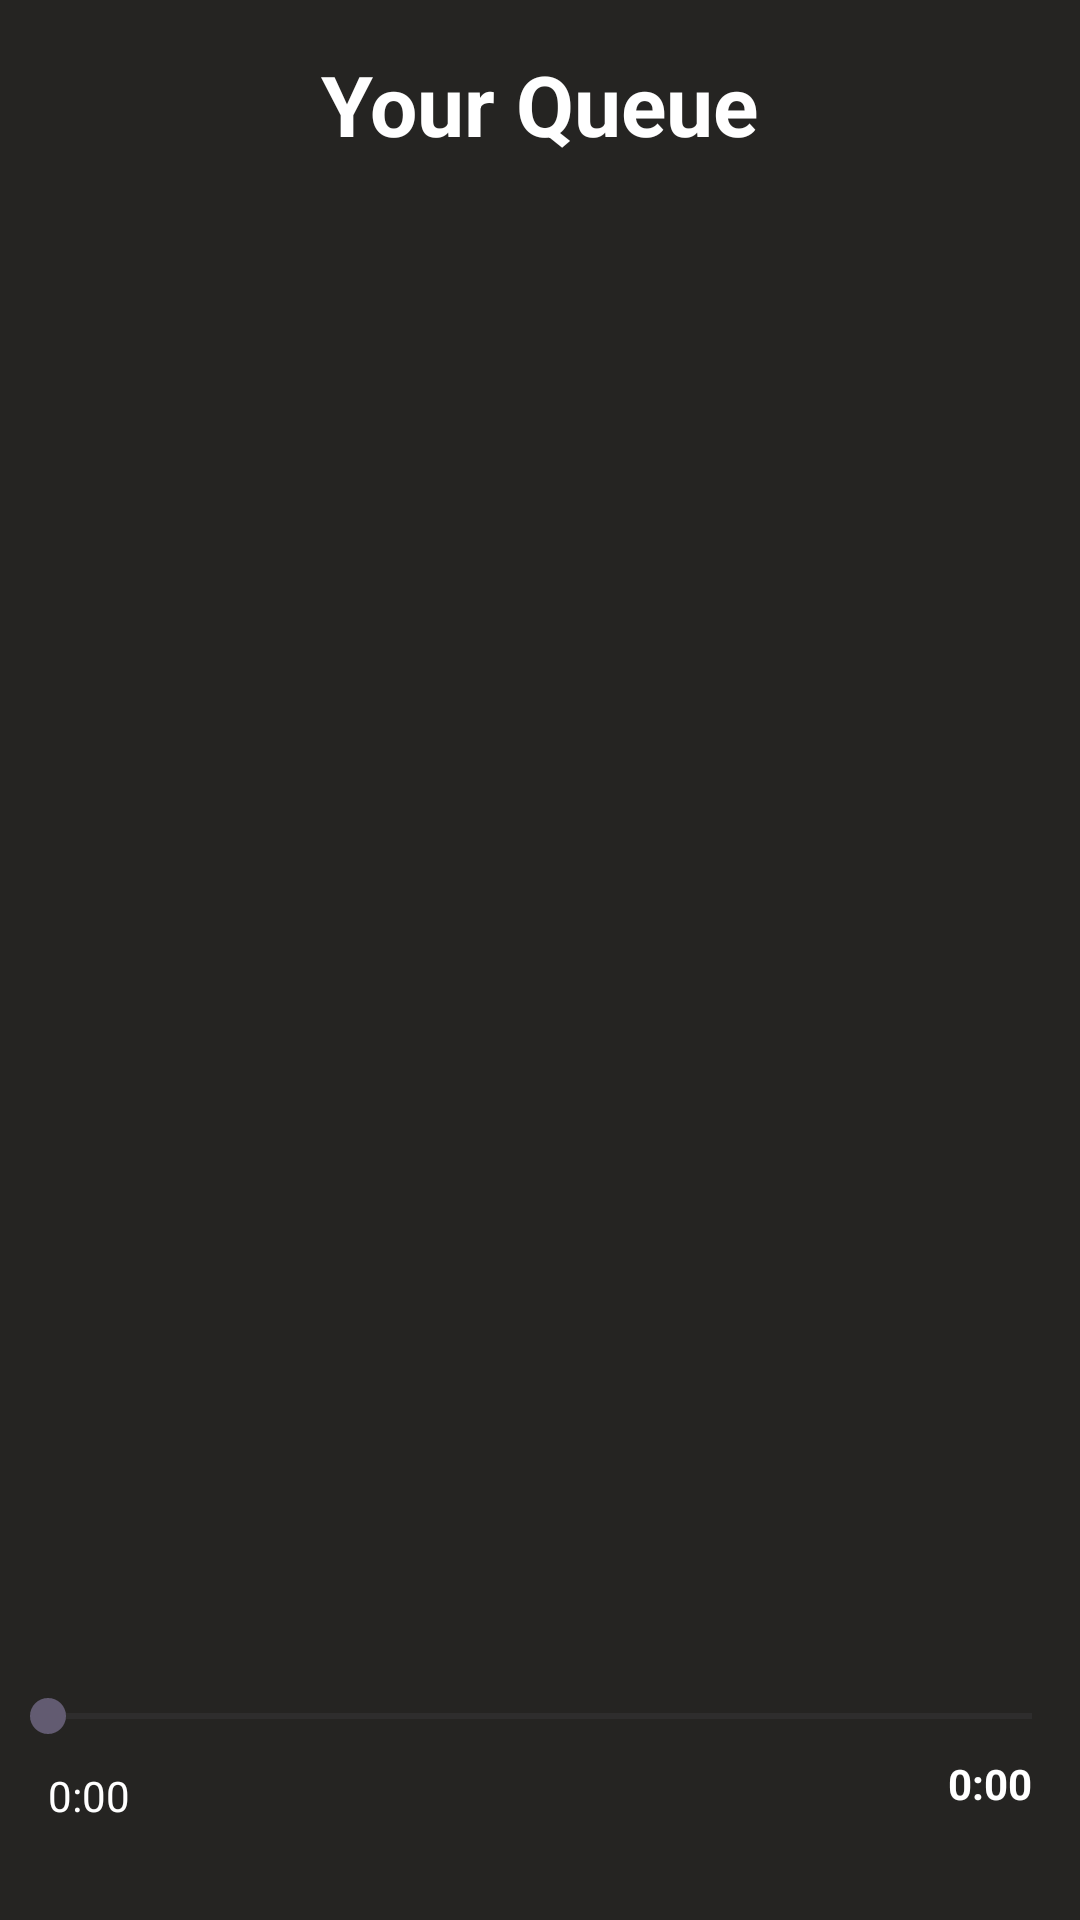

The Android layout XML behind this screen, and the referenced resources:
<!-- AndroidManifest.xml: application theme Theme.MiniProject1 -->
<!-- res/layout/activity_queue_page.xml -->
<?xml version="1.0" encoding="utf-8"?>
<layout xmlns:android="http://schemas.android.com/apk/res/android"
    xmlns:app="http://schemas.android.com/apk/res-auto"
    xmlns:tools="http://schemas.android.com/tools">
    <data>
        <variable
            name="currentSong"
            type="com.company.miniproject1.model.Song" />
    </data>

    <androidx.constraintlayout.widget.ConstraintLayout
        android:layout_width="match_parent"
        android:layout_height="match_parent"
        android:background="#252422"
        tools:context=".activity.QueuePage">
        <TextView
            android:id="@+id/queue_pagetv"
            android:layout_width="wrap_content"
            android:layout_height="wrap_content"
            android:text="Your Queue"
            android:textColor="@color/white"
            android:textStyle="bold"
            android:textSize="28sp"
            android:layout_marginTop="16dp"
            app:layout_constraintStart_toStartOf="parent"
            app:layout_constraintEnd_toEndOf="parent"
            app:layout_constraintTop_toTopOf="parent"/>

        
        <androidx.recyclerview.widget.RecyclerView
            android:id="@+id/queue_page_RecyclerView"
            android:layout_width="0dp"
            android:layout_height="0dp"
            android:layout_marginTop="8dp"
            app:layout_constraintTop_toBottomOf="@+id/queue_pagetv"
            app:layout_constraintStart_toStartOf="parent"
            app:layout_constraintEnd_toEndOf="parent"
            app:layout_constraintBottom_toTopOf="@+id/queue_page_seek_bar" />


        
        <SeekBar
            android:id="@+id/queue_page_seek_bar"
            android:layout_width="0dp"
            android:layout_height="wrap_content"
            android:progressTint="#FFFFFF"
            android:layout_gravity="center"
            android:layout_marginBottom="8dp"
            app:layout_constraintBottom_toTopOf="@+id/currentTimeTv"
            app:layout_constraintEnd_toEndOf="parent"
            app:layout_constraintStart_toStartOf="parent"
            app:layout_constraintTop_toBottomOf="@+id/queue_page_RecyclerView" />

        
        <TextView
            android:id="@+id/currentTimeTv"
            android:layout_width="wrap_content"
            android:layout_height="wrap_content"
            android:layout_marginStart="16dp"
            android:layout_marginBottom="32dp"
            android:text="0:00"
            android:textColor="@color/white"
            app:layout_constraintBottom_toBottomOf="parent"
            app:layout_constraintStart_toStartOf="parent"
            app:layout_constraintTop_toBottomOf="@+id/queue_page_seek_bar" />

        
        <TextView
            android:id="@+id/songDurationTv"
            android:layout_width="wrap_content"
            android:layout_height="wrap_content"
            android:textColor="@color/white"
            android:layout_marginEnd="16dp"
            android:layout_marginBottom="32dp"
            android:text="0:00"
            android:textStyle="bold"
            app:layout_constraintBottom_toBottomOf="parent"
            app:layout_constraintEnd_toEndOf="parent"
            app:layout_constraintTop_toBottomOf="@+id/queue_page_seek_bar" />

        <ImageView
            android:id="@+id/queue_page_pause_button"
            android:layout_width="50dp"
            android:layout_height="50dp"
            android:layout_marginStart="137dp"
            android:layout_marginTop="8dp"
            android:layout_marginEnd="138dp"
            android:layout_marginBottom="1dp"
            android:src="@drawable/ic_pause"
            app:tint="#FFFFFF"
            app:layout_constraintBottom_toBottomOf="parent"
            app:layout_constraintEnd_toStartOf="@+id/songDurationTv"
            app:layout_constraintStart_toEndOf="@+id/currentTimeTv"
            app:layout_constraintTop_toBottomOf="@+id/queue_page_seek_bar" />

        <ImageView
            android:id="@+id/queue_page_play_button"
            android:layout_width="50dp"
            android:layout_height="50dp"
            android:layout_marginStart="137dp"
            android:layout_marginTop="8dp"
            android:layout_marginEnd="138dp"
            android:layout_marginBottom="1dp"
            android:src="@drawable/ic_play"
            app:tint="#FFFFFF"
            app:layout_constraintBottom_toBottomOf="parent"
            app:layout_constraintEnd_toStartOf="@+id/songDurationTv"
            app:layout_constraintStart_toEndOf="@+id/currentTimeTv"
            app:layout_constraintTop_toBottomOf="@+id/queue_page_seek_bar" />

    </androidx.constraintlayout.widget.ConstraintLayout>
</layout>
<!-- resources referenced by this layout -->
<resources>
  <color name="white">#FFFFFFFF</color>
  <style name="Theme.MiniProject1" parent="Base.Theme.MiniProject1" />
  <style name="Base.Theme.MiniProject1" parent="Theme.Material3.Light.NoActionBar">
          
          
      </style>
</resources>
